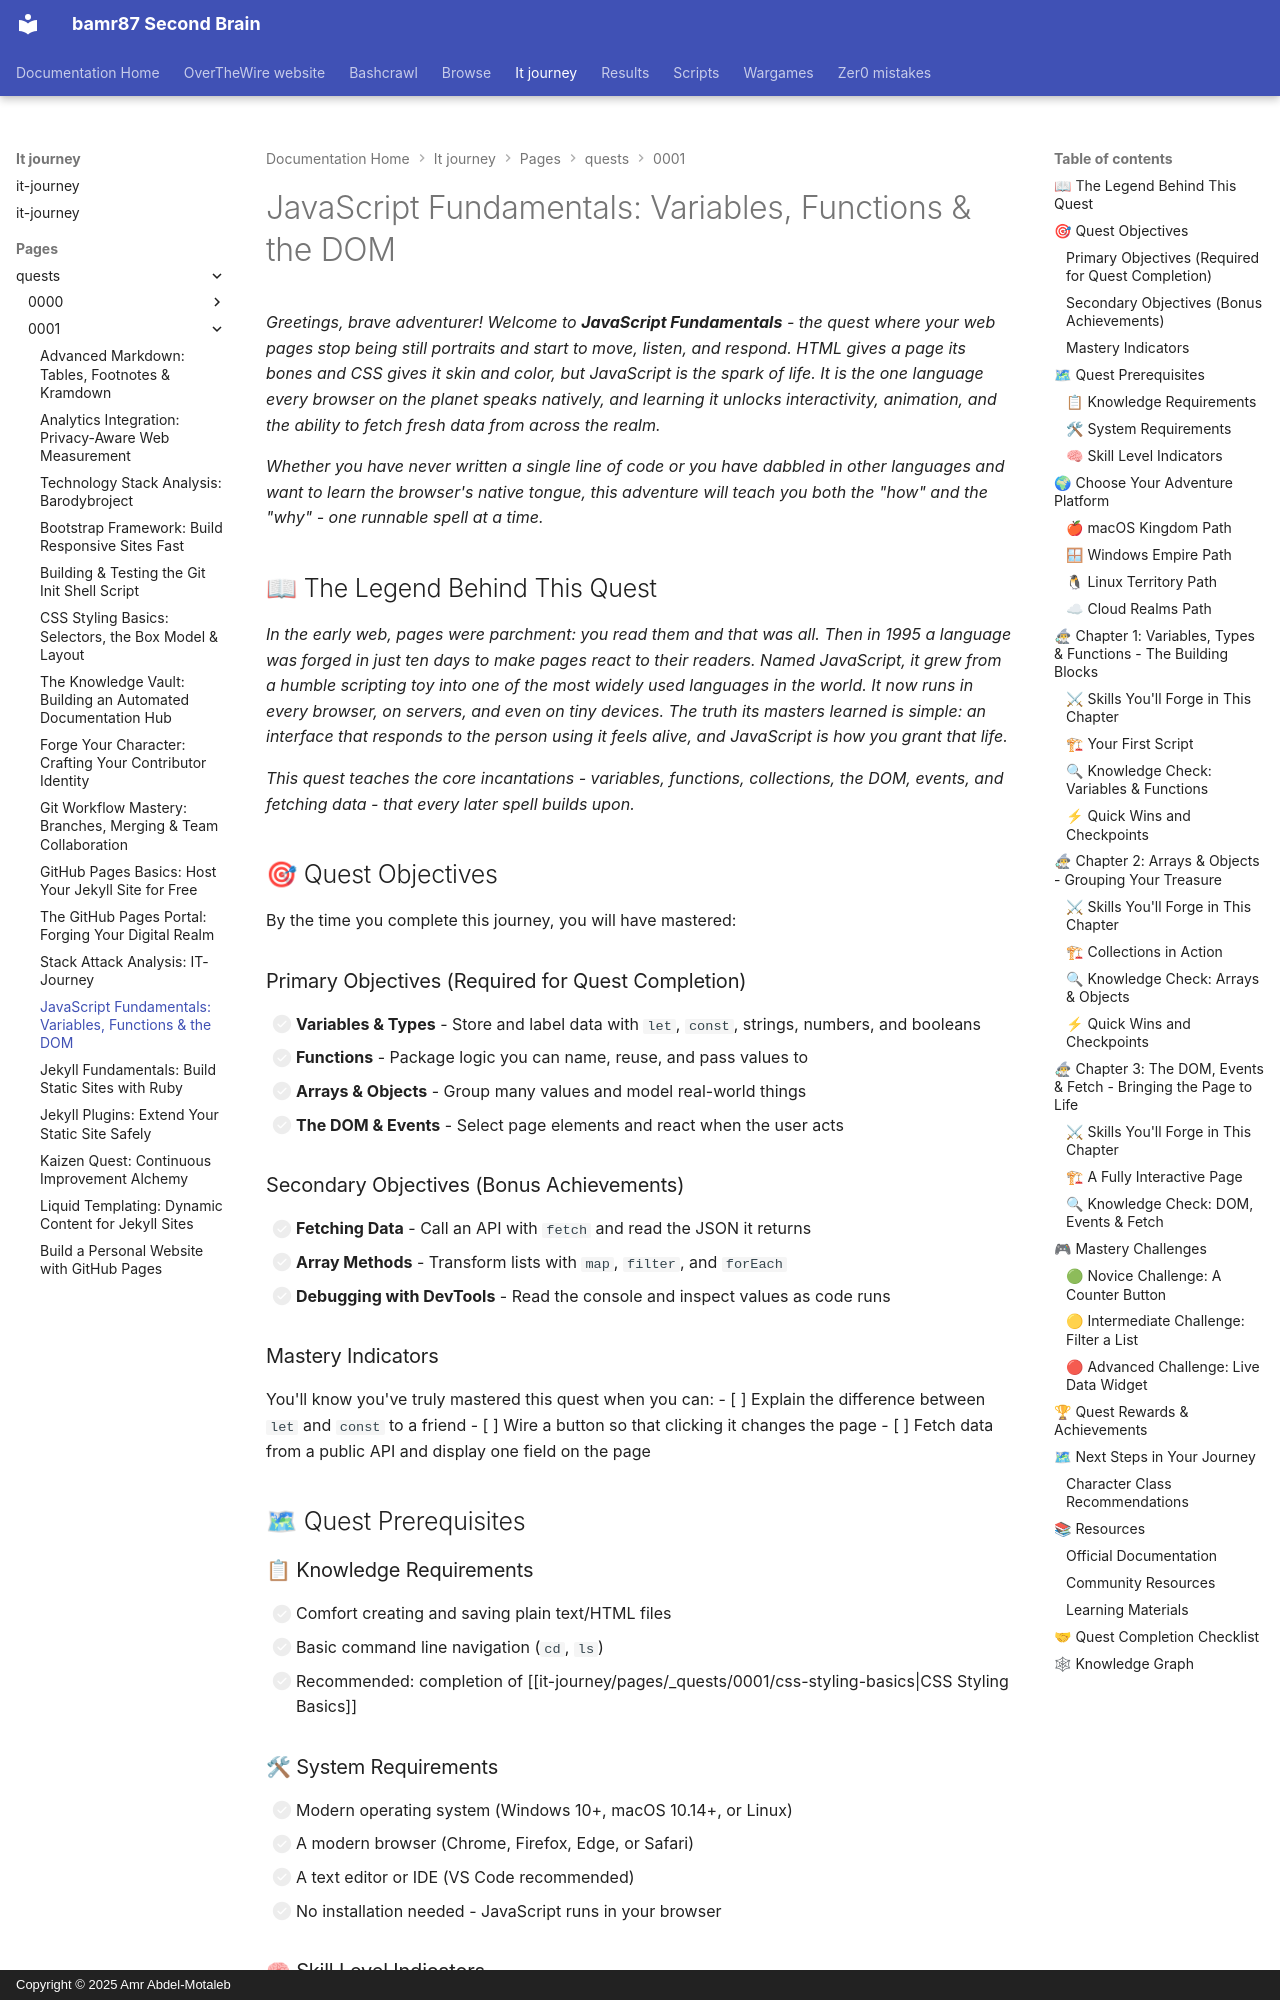

repository: bamr87/README · page: it-journey/pages/_quests/0001/javascript-fundamentals/index.html · generator: mkdocs · copyright: Copyright © 2025 Amr Abdel-Motaleb

---
author: IT-Journey Team
categories:
- Quests
- Frontend
- JavaScript
- Beginner
comments: true
date: '2025-11-29T22:51:57.000Z'
description: 'Learn JavaScript from zero: variables and types, functions, arrays and
  objects, DOM manipulation, events, and fetch to make web pages interactive.'
difficulty: 🟡 Medium
draft: false
environment:
  os:
  - macos
  - windows
  - linux
  - cloud
  shell:
  - zsh
  - bash
  - powershell
  variables:
    project_dir: js-quest
estimated_time: 75-90 minutes
excerpt: Make web pages come alive with JavaScript - variables, functions, the DOM,
  events, and fetch.
fmContentType: quest
keywords:
  primary:
  - '0001'
  - javascript
  - dom-manipulation
  - web-development
  secondary:
  - frontend
  - main_quest
  - hands-on
  - beginner
lastmod: '2026-06-14T00:00:00.000Z'
layout: quest
learning_style: hands-on
level: '0001'
permalink: /quests/0001/javascript-fundamentals/
prerequisites:
  knowledge_requirements:
  - Basic command line navigation
  - Comfort editing HTML and saving files in any editor
  skill_level_indicators:
  - No prior JavaScript experience required
  system_requirements:
  - Modern OS (macOS, Windows 10+, Linux)
  - A modern web browser with developer tools
preview: /images/previews/javascript-fundamentals-interactive-web-elements-d.webp
primary_technology: javascript
quest_arc: Forging Your First Website
quest_dependencies:
  recommended_quests:
  - /quests/0001/css-styling-basics/
  required_quests: []
  unlocks_quests:
  - /quests/0001/jekyll-plugins/
  - /quests/0001/analytics-integration/
quest_line: The Web Fundamentals Codex
quest_series: Web Development Fundamentals
quest_type: main_quest
redirect_from:
- /quests/0010/javascript-fundamentals/
rewards:
  badges:
  - 🏆 Spellcaster of the Browser - Made a web page respond to a user
  - 🌱 Sprout of Interactivity - Internalized variables, functions, and events
  progression_points: 50
  skills_unlocked:
  - 🛠 DOM Manipulation
  - 🧠 Event-Driven Thinking
  unlocks_features:
  - Access to the data-driven quests of Level 0001 Web Fundamentals
skill_focus: frontend
source_file: pages/_quests/0001/javascript-fundamentals.md
source_repo: bamr87/it-journey
source_url: https://github.com/bamr87/it-journey/blob/main/pages/_quests/0001/javascript-fundamentals.md
sub_title: 'Level 0001 (1) Quest: Main Quest - JavaScript'
tags:
- '0001'
- javascript
- dom-manipulation
- web-development
- frontend
- main_quest
- hands-on
- beginner
title: 'JavaScript Fundamentals: Variables, Functions & the DOM'
validation_criteria:
  completion_requirements:
  - All primary objectives completed
  - An interactive web page that responds to a button click and fetches data
  knowledge_checks:
  - Understands the difference between let, const, and var
  - Can read JSON returned from a fetch call
  skill_demonstrations:
  - Can declare variables and write functions
  - Can select a DOM element and change it in response to an event
---
*Greetings, brave adventurer! Welcome to **JavaScript Fundamentals** - the quest where your web pages stop being still portraits and start to move, listen, and respond. HTML gives a page its bones and CSS gives it skin and color, but JavaScript is the spark of life. It is the one language every browser on the planet speaks natively, and learning it unlocks interactivity, animation, and the ability to fetch fresh data from across the realm.*
